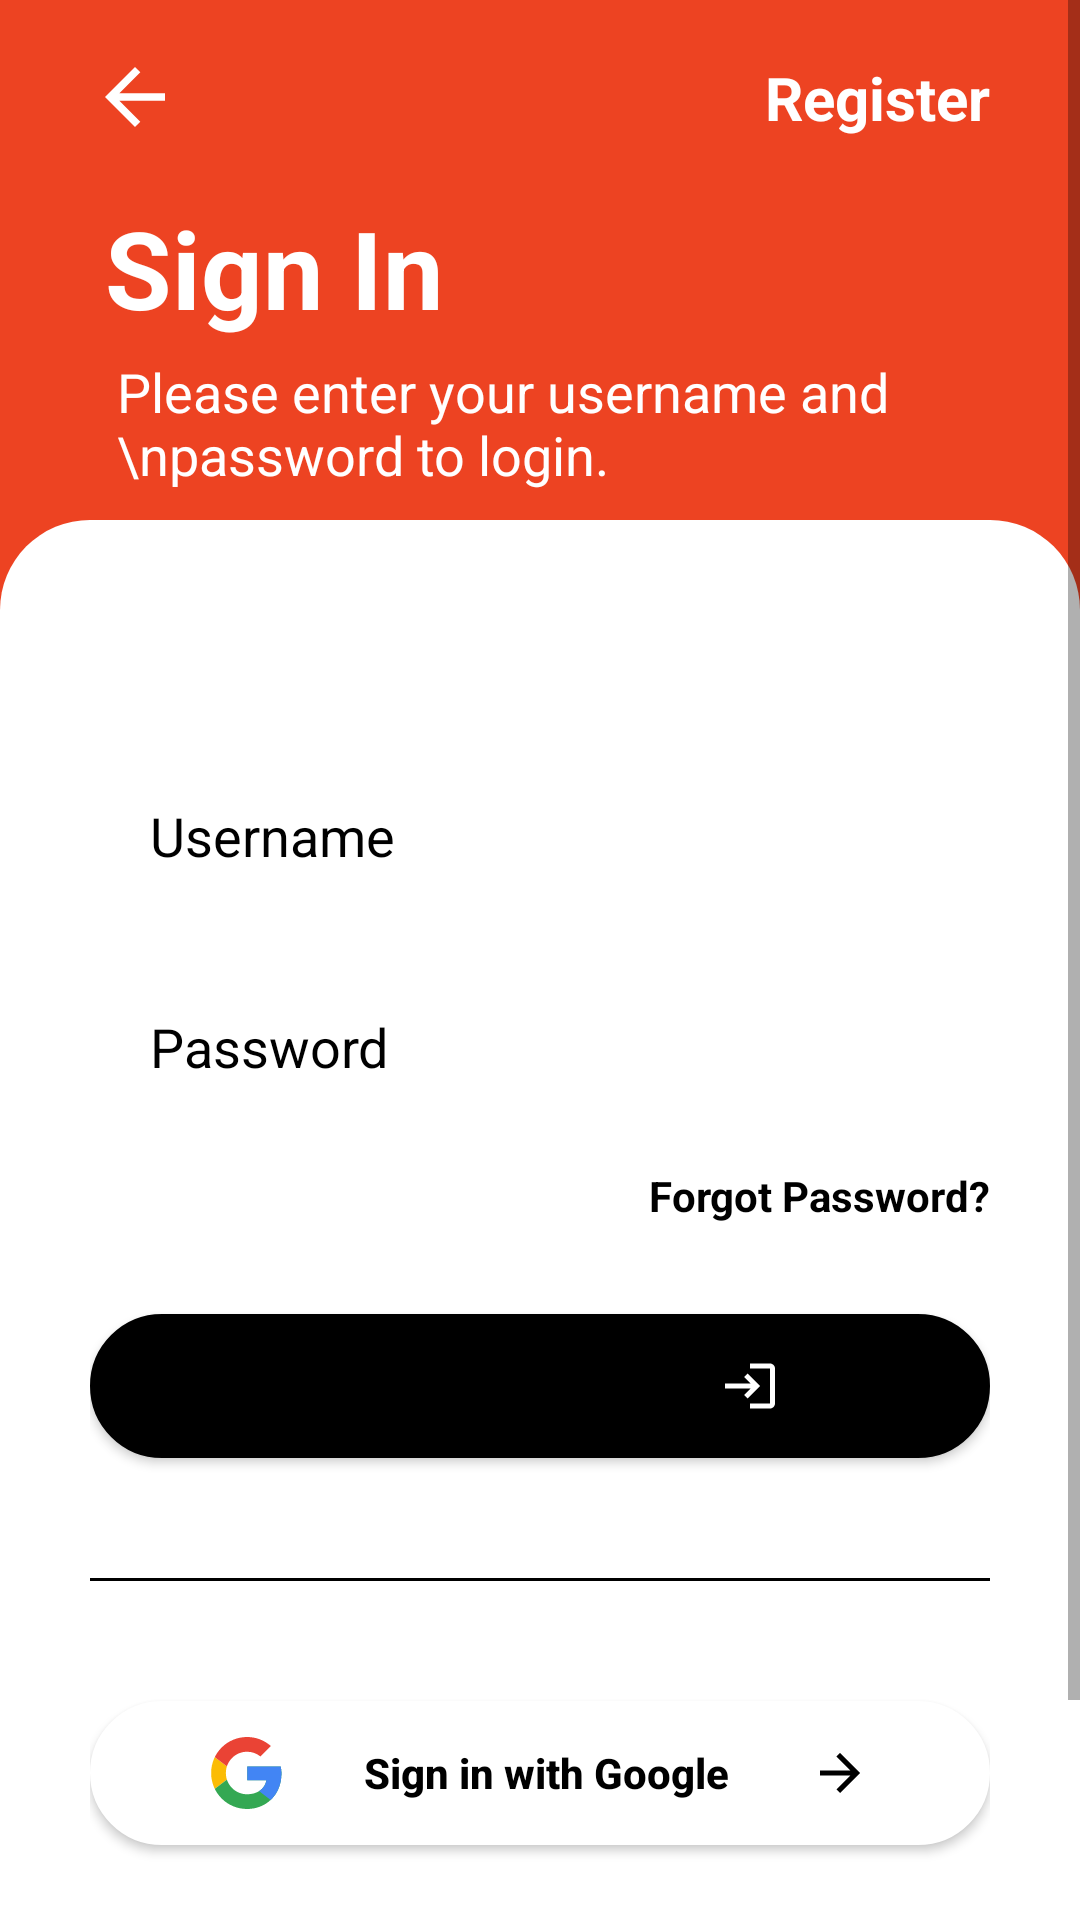

Produce the Android XML layout that renders to this screen, including the resource entries it uses.
<!-- AndroidManifest.xml: application theme Theme.CodigoPlataformaV2 -->
<!-- res/layout/activity_login_page.xml -->
<?xml version="1.0" encoding="utf-8"?>
<ScrollView xmlns:android="http://schemas.android.com/apk/res/android"
    xmlns:app="http://schemas.android.com/apk/res-auto"
    xmlns:tools="http://schemas.android.com/tools"
    android:layout_width="match_parent"
    android:layout_height="match_parent"
    android:fillViewport="true"
    android:id="@+id/loginPage"
    tools:context=".LoginPage">


    <LinearLayout
        android:layout_width="match_parent"
        android:layout_height="match_parent"
        android:orientation="vertical"
        android:weightSum="1"
        android:background="@drawable/loginlinearlayout1">

        <LinearLayout
            android:id="@+id/loginLinear1"
            android:layout_width="match_parent"
            android:layout_height="wrap_content"
            android:layout_weight="0.25"
            android:background="@drawable/loginlinearlayout1"
            android:orientation="vertical"
            android:paddingLeft="30dp"
            android:paddingTop="10dp"
            android:paddingRight="30dp">

            <LinearLayout
                android:layout_width="match_parent"
                android:layout_height="45dp"
                android:layout_gravity="center">

                <ImageButton
                    android:layout_gravity="center"
                    android:id="@+id/backButton"
                    android:layout_width="30dp"
                    android:layout_height="30dp"
                    android:background="@drawable/ic_baseline_arrow_back_24"
                    android:contentDescription="back" />

                <View
                    android:layout_width="wrap_content"
                    android:layout_height="match_parent"
                    android:layout_weight="1"
                    android:background="@color/orange" />

                <TextView
                    android:id="@+id/RegisterButton"
                    android:layout_width="wrap_content"
                    android:layout_height="match_parent"
                    android:gravity="center"
                    android:textColor="@color/white"
                    android:text="Register"
                    android:textSize="20sp"
                    android:textStyle="bold"
                    />

            </LinearLayout>

            <TextView
                android:layout_width="wrap_content"
                android:layout_height="wrap_content"
                android:paddingLeft="5dp"
                android:paddingTop="10dp"
                android:text="Sign In"
                android:textColor="@color/white"
                android:textSize="36sp"
                android:textStyle="bold" />

            <TextView
                android:layout_width="wrap_content"
                android:layout_height="60dp"
                android:paddingLeft="9dp"
                android:paddingTop="5dp"
                android:text="Please enter your username and \npassword to login."
                android:textColor="@color/white"
                android:textSize="18sp" />

        </LinearLayout>

        <LinearLayout
            android:id="@+id/loginLinear2"
            android:layout_width="match_parent"
            android:layout_height="wrap_content"
            android:layout_weight="0.75"
            android:background="@drawable/loginlinearlayout2"
            android:orientation="vertical"
            android:paddingLeft="30dp"
            android:paddingTop="80dp"
            android:paddingRight="30dp"
            android:paddingBottom="10dp">


            <EditText
                android:id="@+id/Username"
                android:layout_width="match_parent"
                android:layout_height="wrap_content"
                android:background="@drawable/edittextshape"
                android:hint="Username"
                android:inputType="textPersonName"
                android:paddingLeft="20dp"
                android:textColorHint="@color/black" />

            <EditText
                android:id="@+id/Password"
                android:layout_width="match_parent"
                android:layout_height="wrap_content"
                android:layout_marginTop="20dp"
                android:background="@drawable/edittextshape"
                android:hint="Password"
                android:inputType="textPassword"
                android:paddingLeft="20dp"
                android:textColorHint="@color/black" />

            <TextView
                android:layout_width="wrap_content"
                android:layout_height="wrap_content"
                android:layout_gravity="right"
                android:layout_marginTop="15dp"
                android:layout_marginBottom="30dp"
                android:text="Forgot Password?"
                android:textColor="@color/black"

                android:textStyle="bold" />

            <Button
                android:id="@+id/loginButton"
                android:layout_width="match_parent"
                android:layout_height="wrap_content"
                android:layout_gravity="center"
                android:layout_marginBottom="30dp"
                android:background="@drawable/loginbutton"
                android:drawableRight="@drawable/ic_baseline_login_24"
                android:paddingLeft="70dp"
                android:paddingRight="70dp"
                android:text="Login"
                android:textAllCaps="false"

                app:backgroundTint="@color/black" />

            <View
                android:layout_width="match_parent"
                android:layout_height="1dp"
                android:layout_marginTop="10dp"
                android:background="@color/black" />

            <Button
                android:id="@+id/LoginGoogle"
                android:layout_width="match_parent"
                android:layout_height="wrap_content"
                android:layout_gravity="center"
                android:layout_marginTop="40dp"
                android:layout_marginBottom="20dp"
                android:background="@drawable/loginbutton"
                android:drawableLeft="@drawable/google_icon"
                android:drawableRight="@drawable/ic_baseline_arrow_forward_24"
                android:paddingLeft="40dp"
                android:paddingRight="40dp"
                android:text="Sign in with Google"
                android:textAllCaps="false"
                android:textColor="@color/black"
                android:textStyle="bold"
                app:backgroundTint="@color/white" />


            <Button
                android:id="@+id/LoginFacebook"
                android:layout_width="match_parent"
                android:layout_height="wrap_content"
                android:layout_gravity="center"
                android:background="@drawable/loginbutton"
                android:drawableLeft="@drawable/facebook_logo"
                android:drawableRight="@drawable/ic_baseline_arrow_forward_24"
                android:paddingLeft="30dp"
                android:paddingRight="30dp"
                android:layout_marginTop="20dp"
                android:text="Sign in with Facebook"
                android:textAllCaps="false"
                android:textColor="@color/black"
                android:layout_marginBottom="10dp"
                android:textStyle="bold"
                app:backgroundTint="@color/white" />


        </LinearLayout>
    </LinearLayout>

</ScrollView>
<!-- resources referenced by this layout -->
<resources>
  <color name="black">#FF000000</color>
  <color name="orange">#ED4322</color>
  <color name="white">#FFFFFFFF</color>
  <!-- drawable edittextshape (drawable) -->
  <?xml version="1.0" encoding="utf-8"?>
  <shape xmlns:android="http://schemas.android.com/apk/res/android"
      android:shape="rectangle">
      <solid
          android:color="@color/ggrey"
          />
      <corners
          android:radius="60dp"/>
      <padding
          android:top="13dp"
          android:bottom="13dp"/>
  </shape>
  <!-- drawable google_icon: vector/xml drawable (drawable, 2253 chars, omitted) -->
  <!-- drawable ic_baseline_arrow_back_24 (drawable) -->
  <vector android:autoMirrored="true" android:height="5dp"
      android:tint="#FFFFFF" android:viewportHeight="24"
      android:viewportWidth="24" android:width="5dp" xmlns:android="http://schemas.android.com/apk/res/android">
      <path android:fillColor="@android:color/white" android:pathData="M20,11H7.83l5.59,-5.59L12,4l-8,8 8,8 1.41,-1.41L7.83,13H20v-2z"/>
  </vector>
  <!-- drawable ic_baseline_arrow_forward_24 (drawable) -->
  <vector android:autoMirrored="true" android:height="20dp"
      android:tint="#000000" android:viewportHeight="24"
      android:viewportWidth="24" android:width="20dp" xmlns:android="http://schemas.android.com/apk/res/android">
      <path android:fillColor="@android:color/white" android:pathData="M12,4l-1.41,1.41L16.17,11H4v2h12.17l-5.58,5.59L12,20l8,-8z"/>
  </vector>
  <!-- drawable ic_baseline_login_24 (drawable) -->
  <vector android:autoMirrored="true" android:height="20dp"
      android:tint="#FFFFFF" android:viewportHeight="24"
      android:viewportWidth="24" android:width="20dp" xmlns:android="http://schemas.android.com/apk/res/android">
      <path android:fillColor="@android:color/white" android:pathData="M11,7L9.6,8.4l2.6,2.6H2v2h10.2l-2.6,2.6L11,17l5,-5L11,7zM20,19h-8v2h8c1.1,0 2,-0.9 2,-2V5c0,-1.1 -0.9,-2 -2,-2h-8v2h8V19z"/>
  </vector>
  <!-- drawable loginbutton (drawable) -->
  <?xml version="1.0" encoding="utf-8"?>
  <shape xmlns:android="http://schemas.android.com/apk/res/android"
      android:shape="rectangle">
      <stroke
          android:width="1dp"
          android:color="@color/black"/>
      <solid
          android:color="@color/black"
          />
      <corners
          android:radius="60dp" />
      <padding
          android:top="7dp"
          android:bottom="7dp"/>
  </shape>
  <!-- drawable loginlinearlayout1 (drawable) -->
  <?xml version="1.0" encoding="utf-8"?>
  <shape xmlns:android="http://schemas.android.com/apk/res/android"
      android:shape="rectangle">
  
      <solid
          android:color="@color/orange"
          />
  
  </shape>
  <!-- drawable loginlinearlayout2 (drawable) -->
  <?xml version="1.0" encoding="utf-8"?>
  <shape xmlns:android="http://schemas.android.com/apk/res/android"
      android:shape="rectangle">
      <solid
          android:color="@color/white"
         />
      <corners
          android:topLeftRadius="30dp"
          android:topRightRadius="30dp"
          />
  </shape>
  <style name="Theme.CodigoPlataformaV2" parent="Theme.MaterialComponents.DayNight.DarkActionBar">
          
          <item name="colorPrimary">@color/purple_500</item>
          <item name="colorPrimaryVariant">@color/purple_700</item>
          <item name="colorOnPrimary">@color/white</item>
          
          <item name="colorSecondary">@color/teal_200</item>
          <item name="colorSecondaryVariant">@color/teal_700</item>
          <item name="colorOnSecondary">@color/black</item>
          
          <item name="android:statusBarColor" tools:targetApi="21">?attr/colorPrimaryVariant</item>
          
      </style>
  <color name="purple_500">#FF6200EE</color>
  <color name="purple_700">#FF3700B3</color>
  <color name="teal_200">#FF03DAC5</color>
  <color name="teal_700">#FF018786</color>
</resources>
